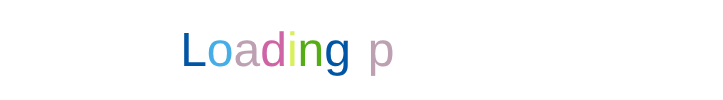
t = 0.00 s
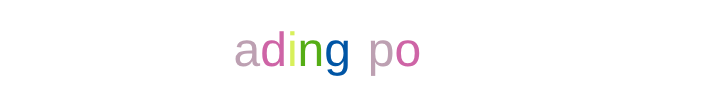
t = 0.94 s
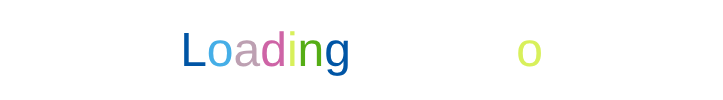
t = 1.06 s
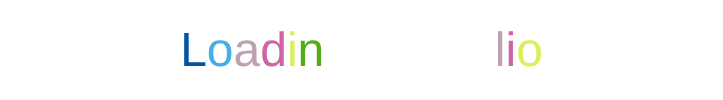
t = 1.19 s
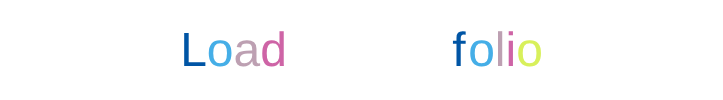
t = 1.31 s
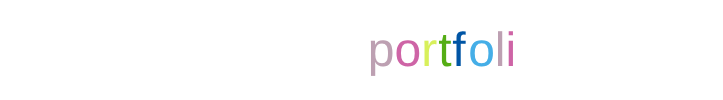
t = 1.57 s

The animated SVG that drew these frames (rendered in a browser with its animation timeline set to each time). Animation: 2 CSS @keyframes rules; one cycle of 1.94 s, repeats indefinitely.

<svg class="ldt-blank" width="723px"  height="100px"  xmlns="http://www.w3.org/2000/svg" xmlns:xlink="http://www.w3.org/1999/xlink" preserveAspectRatio="xMidYMid" style="background: none;"><style type="text/css">path,ellipse,circle,rect,polygon,polyline,line { stroke-width: 0; }
@keyframes ld-blink {
  0% {
    opacity: 1;
  }
  49% {
    opacity: 1;
  }
  50% {
    opacity: 0;
  }
  100% {
    opacity: 0;
  }
}
@-webkit-keyframes ld-blink {
  0% {
    opacity: 1;
  }
  49% {
    opacity: 1;
  }
  50% {
    opacity: 0;
  }
  100% {
    opacity: 0;
  }
}
.ld.ld-blink {
  -webkit-animation: ld-blink 1s infinite linear;
  animation: ld-blink 1s infinite linear;
}

text { font-family: Arial }</style><g transform="translate(180.178125 65.9)" style="opacity: 1;">
  <g style="animation-delay: 0s; animation-duration: 1s; font-size: 48px; animation-direction: normal; transform-origin: 13.3438px 0px 0px;" class="ld ld-blink">
    <text fill="#0055a5" style="font-family:Arial">L</text>
  </g>
</g><g transform="translate(206.865625 65.9)" style="opacity: 1;">
  <g style="animation-delay: -0.0588235s; animation-duration: 1s; font-size: 48px; animation-direction: normal; transform-origin: 13.3438px 0px 0px;" class="ld ld-blink">
    <text fill="#45aee7" style="font-family:Arial">o</text>
  </g>
</g><g transform="translate(233.553125 65.9)" style="opacity: 1;">
  <g style="animation-delay: -0.117647s; animation-duration: 1s; font-size: 48px; animation-direction: normal; transform-origin: 13.3438px 0px 0px;" class="ld ld-blink">
    <text fill="#bda0b2" style="font-family:Arial">a</text>
  </g>
</g><g transform="translate(260.240625 65.9)" style="opacity: 1;">
  <g style="animation-delay: -0.176471s; animation-duration: 1s; font-size: 48px; animation-direction: normal; transform-origin: 13.3438px 0px 0px;" class="ld ld-blink">
    <text fill="#ce64a6" style="font-family:Arial">d</text>
  </g>
</g><g transform="translate(286.928125 65.9)" style="opacity: 1;">
  <g style="animation-delay: -0.235294s; animation-duration: 1s; font-size: 48px; animation-direction: normal; transform-origin: 5.32813px 0px 0px;" class="ld ld-blink">
    <text fill="#d8f05b" style="font-family:Arial">i</text>
  </g>
</g><g transform="translate(297.584375 65.9)" style="opacity: 1;">
  <g style="animation-delay: -0.294118s; animation-duration: 1s; font-size: 48px; animation-direction: normal; transform-origin: 13.3438px 0px 0px;" class="ld ld-blink">
    <text fill="#55ad15" style="font-family:Arial">n</text>
  </g>
</g><g transform="translate(324.271875 65.9)" style="opacity: 1;">
  <g style="animation-delay: -0.352941s; animation-duration: 1s; font-size: 48px; animation-direction: normal; transform-origin: 13.3438px 0px 0px;" class="ld ld-blink">
    <text fill="#0055a5" style="font-family:Arial">g</text>
  </g>
</g><g transform="translate(350.959375 65.9)" style="opacity: 1;">
  <g style="animation-delay: -0.411765s; animation-duration: 1s; font-size: 48px; animation-direction: normal; transform-origin: 8.4px 0px 0px;" class="ld ld-blink">
    <text fill="#45aee7" style="font-family:Arial"> </text>
  </g>
</g><g transform="translate(367.759375 65.9)" style="opacity: 1;">
  <g style="animation-delay: -0.470588s; animation-duration: 1s; font-size: 48px; animation-direction: normal; transform-origin: 13.3438px 0px 0px;" class="ld ld-blink">
    <text fill="#bda0b2" style="font-family:Arial">p</text>
  </g>
</g><g transform="translate(394.446875 65.9)" style="opacity: 1;">
  <g style="animation-delay: -0.529412s; animation-duration: 1s; font-size: 48px; animation-direction: normal; transform-origin: 13.3438px 0px 0px;" class="ld ld-blink">
    <text fill="#ce64a6" style="font-family:Arial">o</text>
  </g>
</g><g transform="translate(421.134375 65.9)" style="opacity: 1;">
  <g style="animation-delay: -0.588235s; animation-duration: 1s; font-size: 48px; animation-direction: normal; transform-origin: 8.5px 0px 0px;" class="ld ld-blink">
    <text fill="#d8f05b" style="font-family:Arial">r</text>
  </g>
</g><g transform="translate(438.134375 65.9)" style="opacity: 1;">
  <g style="animation-delay: -0.647059s; animation-duration: 1s; font-size: 48px; animation-direction: normal; transform-origin: 7px 0px 0px;" class="ld ld-blink">
    <text fill="#55ad15" style="font-family:Arial">t</text>
  </g>
</g><g transform="translate(452.134375 65.9)" style="opacity: 1;">
  <g style="animation-delay: -0.705882s; animation-duration: 1s; font-size: 48px; animation-direction: normal; transform-origin: 8px 0px 0px;" class="ld ld-blink">
    <text fill="#0055a5" style="font-family:Arial">f</text>
  </g>
</g><g transform="translate(468.134375 65.9)" style="opacity: 1;">
  <g style="animation-delay: -0.764706s; animation-duration: 1s; font-size: 48px; animation-direction: normal; transform-origin: 13.3438px 0px 0px;" class="ld ld-blink">
    <text fill="#45aee7" style="font-family:Arial">o</text>
  </g>
</g><g transform="translate(494.821875 65.9)" style="opacity: 1;">
  <g style="animation-delay: -0.823529s; animation-duration: 1s; font-size: 48px; animation-direction: normal; transform-origin: 5.32813px 0px 0px;" class="ld ld-blink">
    <text fill="#bda0b2" style="font-family:Arial">l</text>
  </g>
</g><g transform="translate(505.478125 65.9)" style="opacity: 1;">
  <g style="animation-delay: -0.882353s; animation-duration: 1s; font-size: 48px; animation-direction: normal; transform-origin: 5.32813px 0px 0px;" class="ld ld-blink">
    <text fill="#ce64a6" style="font-family:Arial">i</text>
  </g>
</g><g transform="translate(516.134375 65.9)" style="opacity: 1;">
  <g style="animation-delay: -0.941176s; animation-duration: 1s; font-size: 48px; animation-direction: normal; transform-origin: 13.3438px 0px 0px;" class="ld ld-blink">
    <text fill="#d8f05b" style="font-family:Arial">o</text>
  </g>
</g></svg>